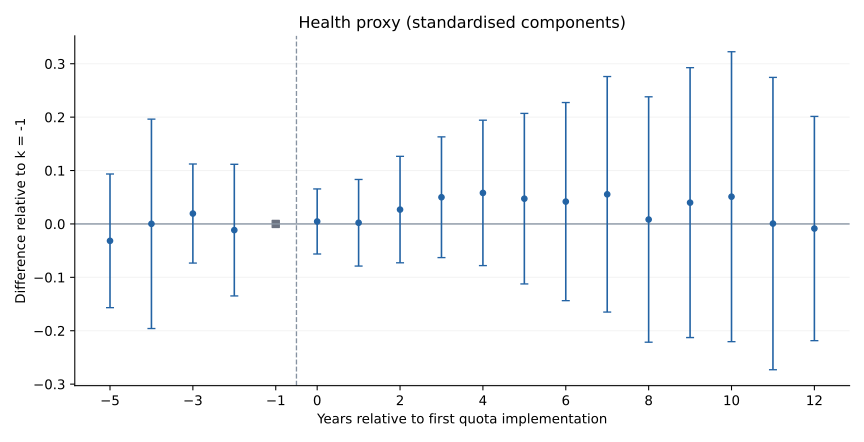

The file beside this chart, header and first rows:
k, coef, se, pvalue, ci_lower, ci_upper, identified
-5, -0.03167, 0.06386, 0.62, -0.1568, 0.09351, True
-4, 0.0002001, 0.1, 0.9984, -0.1959, 0.1963, True
-3, 0.01944, 0.04731, 0.6811, -0.07329, 0.1122, True
-2, -0.01158, 0.06288, 0.8539, -0.1348, 0.1117, True
0, 0.004588, 0.0311, 0.8827, -0.05637, 0.06555, True
1, 0.002185, 0.04137, 0.9579, -0.07889, 0.08326, True
2, 0.02686, 0.05086, 0.5974, -0.07283, 0.1266, True
3, 0.04998, 0.0577, 0.3864, -0.06311, 0.1631, True
4, 0.05808, 0.06945, 0.403, -0.07804, 0.1942, True
5, 0.04729, 0.08145, 0.5616, -0.1124, 0.2069, True
6, 0.04183, 0.09464, 0.6585, -0.1437, 0.2273, True
7, 0.05549, 0.1126, 0.622, -0.1651, 0.2761, True
8, 0.008285, 0.1172, 0.9437, -0.2215, 0.2381, True
9, 0.0399, 0.1289, 0.757, -0.2128, 0.2926, True
10, 0.05101, 0.1385, 0.7127, -0.2204, 0.3225, True
11, 0.0006874, 0.1397, 0.9961, -0.2731, 0.2745, True
12, -0.008605, 0.1071, 0.936, -0.2186, 0.2014, True
